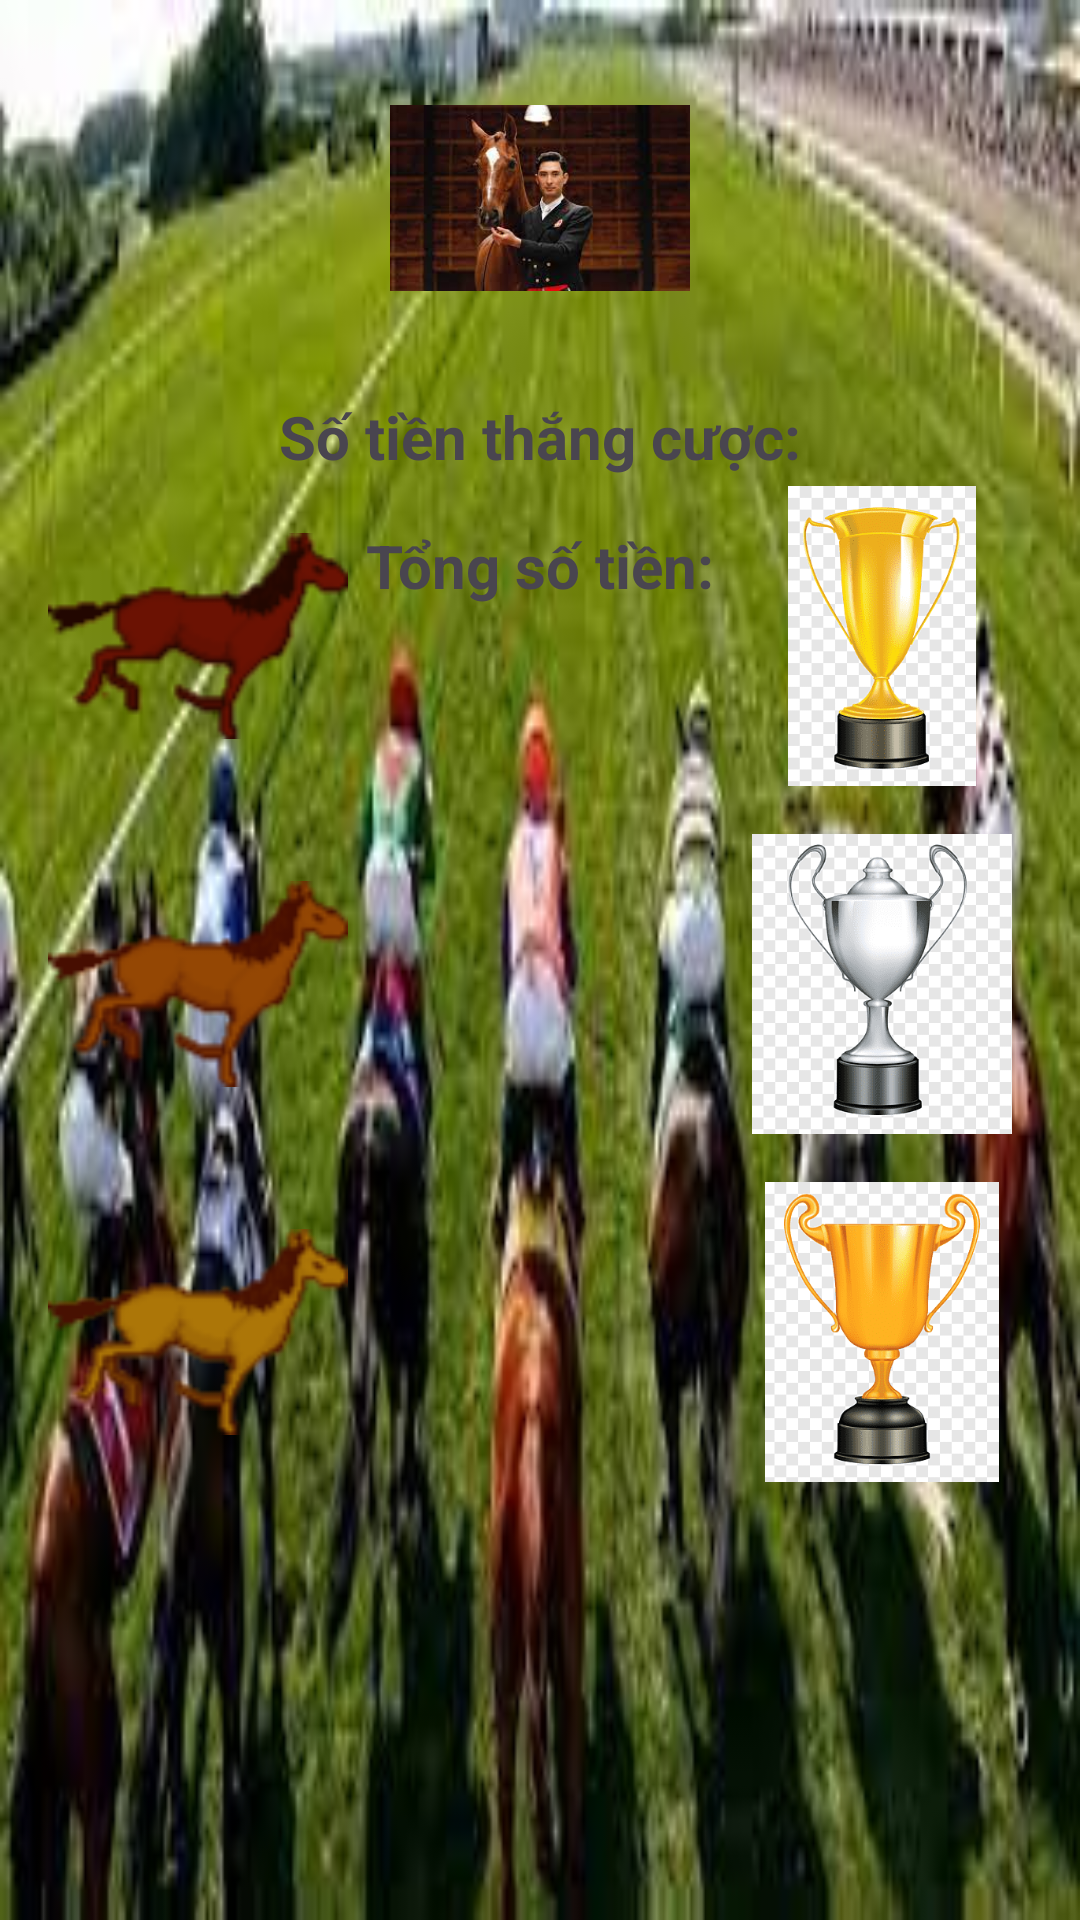

Here is an Android app screen rendered from its layout file. Give the layout XML and the strings, colors and styles it references.
<!-- AndroidManifest.xml: application theme Theme.HorseBetting -->
<!-- res/layout/activity_result.xml -->
<?xml version="1.0" encoding="utf-8"?>
<RelativeLayout
    xmlns:android="http://schemas.android.com/apk/res/android"
    xmlns:app="http://schemas.android.com/apk/res-auto"
    xmlns:tools="http://schemas.android.com/tools"
    android:layout_width="match_parent"
    android:layout_height="match_parent"
    tools:context=".ResultActivity"
    android:background="@drawable/background_racing"
    >

    
    <ImageView
        android:id="@+id/avatarImageView"
        android:layout_width="100dp"
        android:layout_height="100dp"
        android:src="@drawable/avatar_player"
        android:layout_centerHorizontal="true"
        android:layout_marginTop="16dp" />

    
    <TextView
        android:id="@+id/playerWinningsTextView"
        android:layout_width="wrap_content"
        android:layout_height="wrap_content"
        android:text="Số tiền thắng cược:"
        android:layout_below="@+id/avatarImageView"
        android:layout_centerHorizontal="true"
        android:layout_marginTop="16dp"
        android:textSize="20dp"
        android:textStyle="bold"/>

    
    <TextView
        android:id="@+id/balanceTextView"
        android:layout_width="wrap_content"
        android:layout_height="wrap_content"
        android:text="Tổng số tiền:"
        android:layout_below="@+id/playerWinningsTextView"
        android:layout_centerHorizontal="true"
        android:layout_marginTop="16dp"
        android:textSize="20sp"
        android:textStyle="bold"/>

    
    <LinearLayout
        android:id="@+id/horsesLayout"
        android:layout_width="wrap_content"
        android:layout_height="wrap_content"
        android:orientation="vertical"
        android:layout_marginStart="16dp"
        android:layout_centerVertical="true"
        android:layout_alignParentStart="true">

        
        <ImageView
            android:id="@+id/horse1ImageView"
            android:layout_width="100dp"
            android:layout_height="100dp"
            android:layout_gravity="center_horizontal"
            android:layout_marginTop="16dp"
            android:src="@drawable/horse1" />

        
        <ImageView
            android:id="@+id/horse2ImageView"
            android:layout_width="100dp"
            android:layout_height="100dp"
            android:src="@drawable/horse2"
            android:layout_gravity="center_horizontal"
            android:layout_marginTop="16dp" />

        
        <ImageView
            android:id="@+id/horse3ImageView"
            android:layout_width="100dp"
            android:layout_height="100dp"
            android:src="@drawable/horse3"
            android:layout_gravity="center_horizontal"
            android:layout_marginTop="16dp" />

    </LinearLayout>

    
    <LinearLayout
        android:id="@+id/cupsLayout"
        android:layout_width="100dp"
        android:layout_height="wrap_content"
        android:orientation="vertical"
        android:layout_marginEnd="16dp"
        android:layout_centerVertical="true"
        android:layout_alignParentEnd="true">

        
        <ImageView
            android:id="@+id/goldCupImageView"
            android:layout_width="100dp"
            android:layout_height="100dp"
            android:src="@drawable/gold_cup"
            android:layout_gravity="center_horizontal"
            android:layout_marginTop="16dp"
            />

        
        <ImageView
            android:id="@+id/silverCupImageView"
            android:layout_width="100dp"
            android:layout_height="100dp"
            android:src="@drawable/silver_cup"
            android:layout_gravity="center_horizontal"
            android:layout_marginTop="16dp" />

        
        <ImageView
            android:id="@+id/bronzeCupImageView"
            android:layout_width="100dp"
            android:layout_height="100dp"
            android:src="@drawable/bronze_cup"
            android:layout_gravity="center_horizontal"
            android:layout_marginTop="16dp" />

    </LinearLayout>
</RelativeLayout>
<!-- resources referenced by this layout -->
<resources>
  <!-- drawable avatar_player: jpg bitmap (drawable, 6007 bytes) -->
  <!-- drawable background_racing: jpg bitmap (drawable, 13026 bytes) -->
  <!-- drawable bronze_cup: png bitmap (drawable, 32713 bytes) -->
  <!-- drawable gold_cup: png bitmap (drawable, 27568 bytes) -->
  <!-- drawable horse1: png bitmap (drawable, 2543 bytes) -->
  <!-- drawable horse2: png bitmap (drawable, 2705 bytes) -->
  <!-- drawable horse3: png bitmap (drawable, 2787 bytes) -->
  <!-- drawable silver_cup: png bitmap (drawable, 29514 bytes) -->
  <style name="Theme.HorseBetting" parent="Base.Theme.HorseBetting" />
  <style name="Base.Theme.HorseBetting" parent="Theme.Material3.DayNight.NoActionBar">
          
          
      </style>
</resources>
